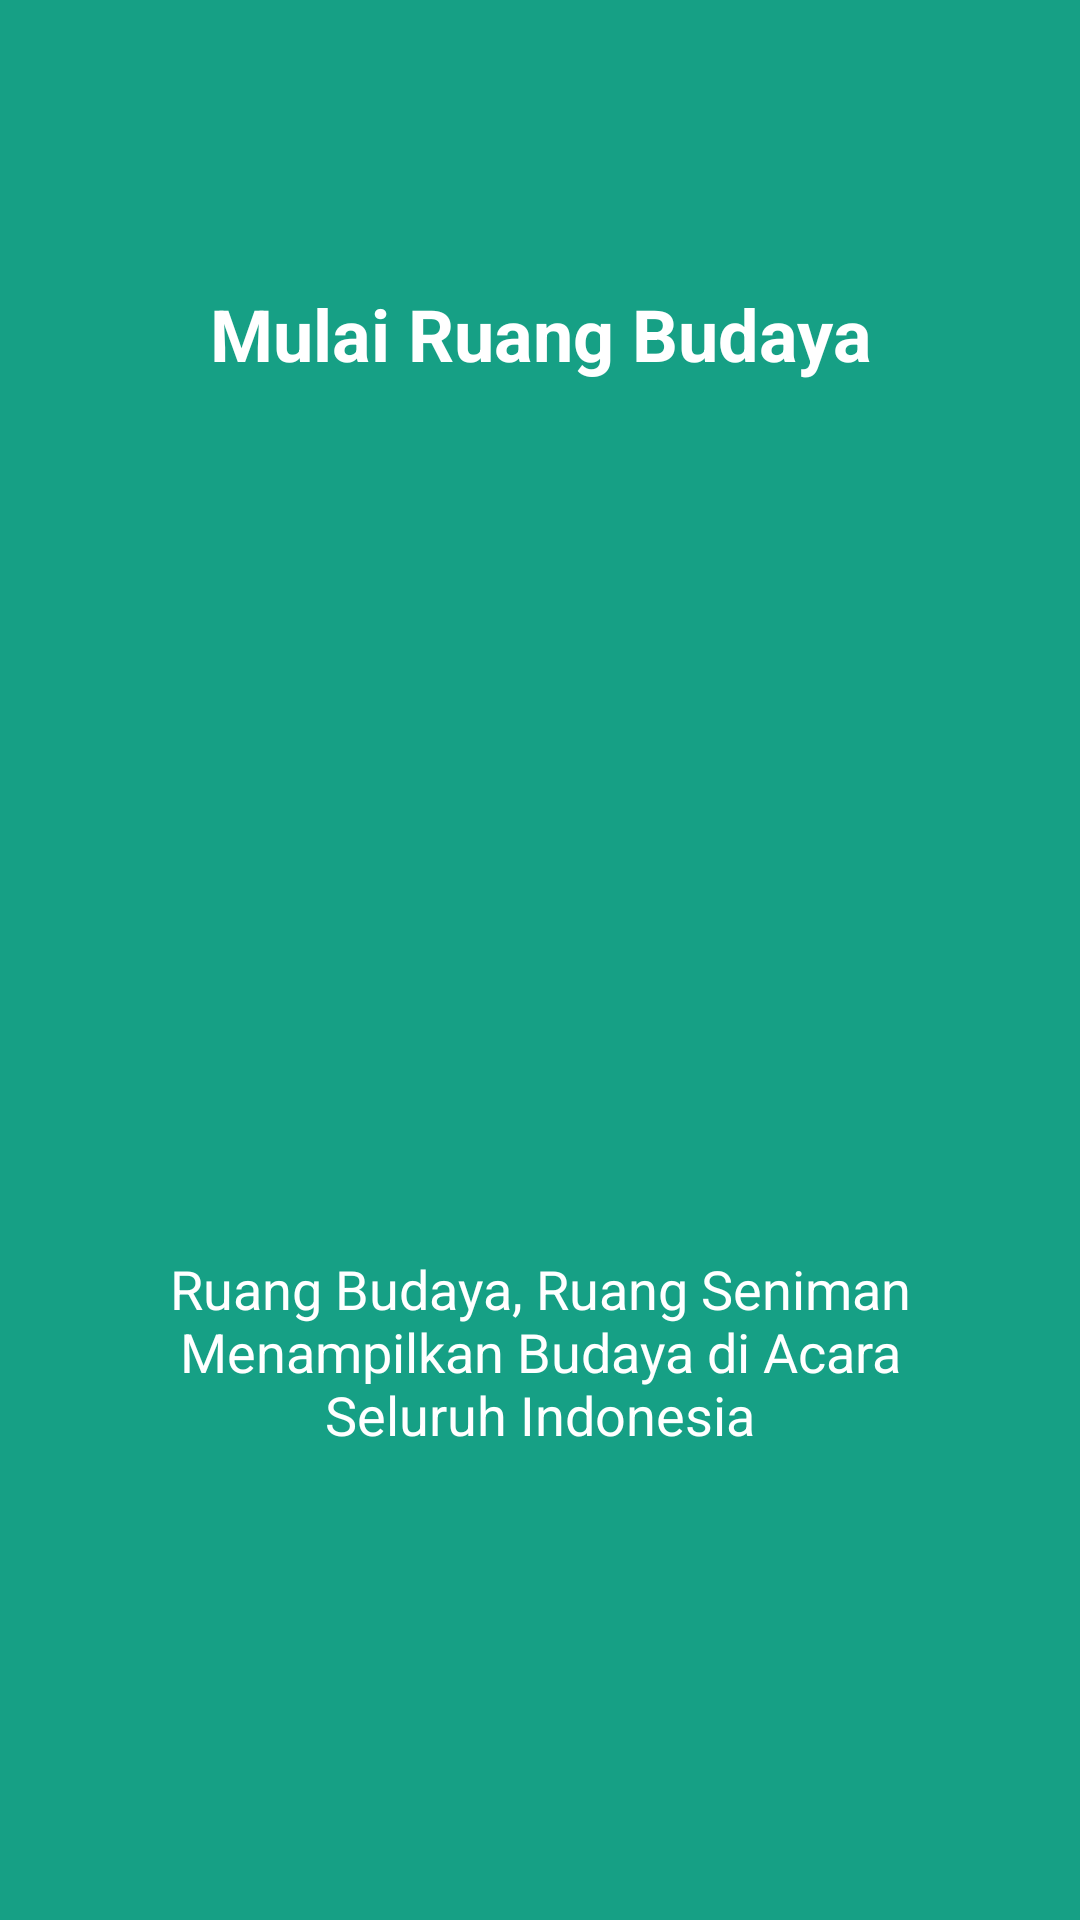

Android layout source for this screen:
<!-- AndroidManifest.xml: application theme AppTheme.NoActionBar -->
<!-- res/layout/intro_layout_3.xml -->
<?xml version="1.0" encoding="utf-8"?>
<android.support.constraint.ConstraintLayout xmlns:android="http://schemas.android.com/apk/res/android"
    xmlns:app="http://schemas.android.com/apk/res-auto"
    xmlns:tools="http://schemas.android.com/tools"
    android:layout_width="match_parent"
    android:layout_height="match_parent"
    android:background="#16a085">

    <TextView
        android:id="@+id/intro_judul"
        android:layout_width="300dp"
        android:layout_height="wrap_content"
        android:layout_marginBottom="80dp"
        android:text="Mulai Ruang Budaya"
        android:textAlignment="center"
        android:textColor="@color/colorWhiteText"
        android:textSize="24sp"
        android:textStyle="bold"
        app:layout_constraintBottom_toTopOf="@+id/intro_logo"
        app:layout_constraintEnd_toEndOf="parent"
        app:layout_constraintStart_toStartOf="parent"
        />

    <ImageView
        android:id="@+id/intro_logo"
        android:layout_width="150dp"
        android:layout_height="150dp"
        android:layout_marginTop="55dp"
        android:elevation="4dp"
        app:layout_constraintBottom_toBottomOf="parent"
        app:layout_constraintEnd_toEndOf="parent"
        app:layout_constraintStart_toStartOf="parent"
        app:layout_constraintTop_toTopOf="parent"
        app:layout_constraintVertical_bias="0.35000002"
        android:background="@drawable/ic_intro_3" />

    <TextView
        android:id="@+id/intro_sub_judul"
        android:layout_width="300dp"
        android:layout_height="wrap_content"
        android:layout_marginEnd="40dp"
        android:layout_marginStart="40dp"
        android:layout_marginTop="60dp"
        android:text="Ruang Budaya, Ruang Seniman Menampilkan Budaya di Acara Seluruh Indonesia"
        android:textAlignment="center"
        android:textColor="@color/colorWhiteText"
        android:textSize="18sp"
        app:layout_constraintEnd_toEndOf="parent"
        app:layout_constraintStart_toStartOf="parent"
        app:layout_constraintTop_toBottomOf="@+id/intro_logo"
        />
</android.support.constraint.ConstraintLayout>
<!-- resources referenced by this layout -->
<resources>
  <color name="colorWhiteText">#FFFFFF</color>
  <style name="AppTheme.NoActionBar">
          <item name="windowActionBar">false</item>
          <item name="windowNoTitle">true</item>
      </style>
</resources>
